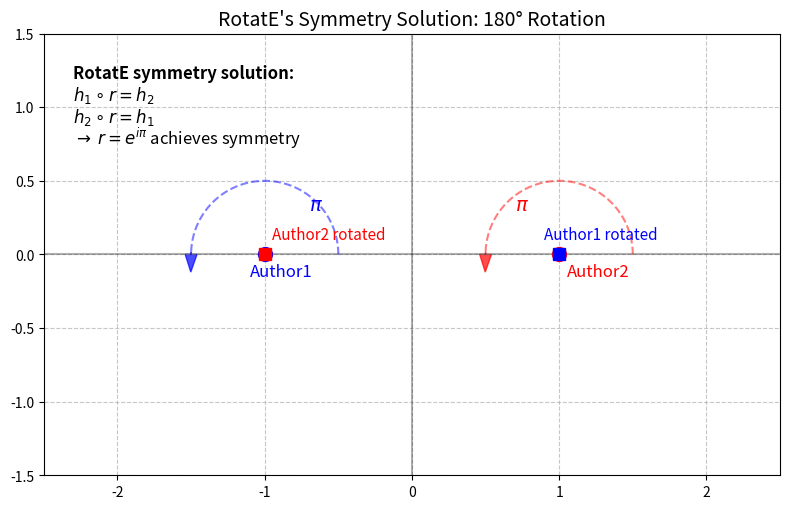

Write the Python code that produced this figure. (Note: this script raises an exception after producing the figure.)
import numpy as np
import matplotlib.pyplot as plt

def plot_rotate_symmetry():
    fig, ax = plt.subplots(figsize=(8, 7))
    ax.set_xlim(-2.5, 2.5)
    ax.set_ylim(-1.5, 1.5)
    ax.grid(True, linestyle='--', alpha=0.7)
    ax.axhline(y=0, color='k', linestyle='-', alpha=0.3)
    ax.axvline(x=0, color='k', linestyle='-', alpha=0.3)

    # Points in complex plane
    author1 = np.array([-1, 0])
    author2 = np.array([1, 0])
    
    # Rotation angle (π radians = 180 degrees)
    theta = np.pi
    
    # Rotation matrix
    R = np.array([[np.cos(theta), -np.sin(theta)],
                  [np.sin(theta), np.cos(theta)]])
    
    # Apply rotation to get expected positions
    a1_rotated = R @ author1
    a2_rotated = R @ author2

    # Plot authors
    ax.plot(*author1, 'bo', markersize=10, label='Author1')
    ax.plot(*author2, 'ro', markersize=10, label='Author2')
    ax.text(*(author1 + [-0.1, -0.15]), 'Author1', color='blue', fontsize=12)
    ax.text(*(author2 + [0.05, -0.15]), 'Author2', color='red', fontsize=12)

    # Plot rotated points
    ax.plot(*a1_rotated, 'bs', markersize=8, label='Author1 rotated')
    ax.plot(*a2_rotated, 'rs', markersize=8, label='Author2 rotated')
    ax.text(*(a1_rotated + [-0.1, 0.1]), 'Author1 rotated', color='blue', fontsize=11)
    ax.text(*(a2_rotated + [0.05, 0.1]), 'Author2 rotated', color='red', fontsize=11)

    # Draw rotation arrows
    # For Author1
    t = np.linspace(0, np.pi, 100)
    x1 = -1 + 0.5 * np.cos(t)
    y1 = 0.5 * np.sin(t)
    ax.plot(x1, y1, 'b--', alpha=0.5)
    ax.arrow(x1[-2], y1[-2], x1[-1]-x1[-2], y1[-1]-y1[-2],
             head_width=0.08, head_length=0.12, fc='blue', ec='blue', alpha=0.7)

    # For Author2
    x2 = 1 + 0.5 * np.cos(t)
    y2 = 0.5 * np.sin(t)
    ax.plot(x2, y2, 'r--', alpha=0.5)
    ax.arrow(x2[-2], y2[-2], x2[-1]-x2[-2], y2[-1]-y2[-2],
             head_width=0.08, head_length=0.12, fc='red', ec='red', alpha=0.7)

    # Add rotation angle labels
    ax.text(-0.7, 0.3, r'$\pi$', color='blue', fontsize=14)
    ax.text(0.7, 0.3, r'$\pi$', color='red', fontsize=14)

    # Algebraic inset
    ax.text(-2.3, 1.2, 'RotatE symmetry solution:', fontsize=12, fontweight='bold')
    ax.text(-2.3, 1.05, r'$h_1 \circ r = h_2$', fontsize=12)
    ax.text(-2.3, 0.9, r'$h_2 \circ r = h_1$', fontsize=12)
    ax.text(-2.3, 0.75, r'$\rightarrow$ $r = e^{i\pi}$ achieves symmetry', fontsize=12)

    ax.set_title("RotatE's Symmetry Solution: 180° Rotation", fontsize=14)
    ax.set_aspect('equal')
    plt.tight_layout()
    plt.savefig('doc/img/rotate_symmetry.pdf', bbox_inches='tight', dpi=300)
    plt.close()

if __name__ == "__main__":
    plot_rotate_symmetry() 